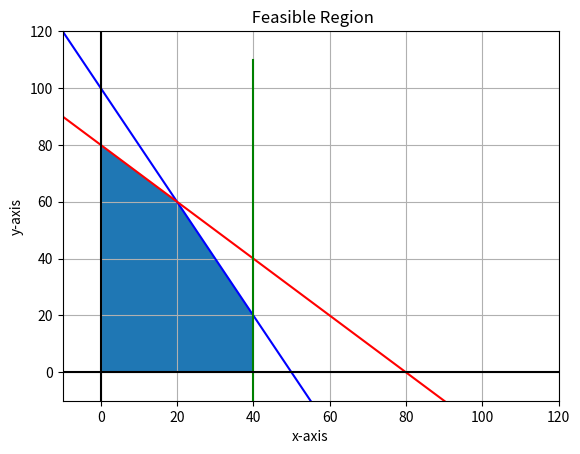

This chart was generated by the following Python code:
# -*- coding: utf-8 -*-
import matplotlib.pyplot 
from matplotlib.pyplot import *
import numpy 
from numpy import arange
figure()
x= arange(-10,120,10)
y= arange(-10,120,10)
y1= 100.0-2.0*x
y2= 80.0-x
x1=40.0+0.0*y
#y1= 12.0 - 2.0*x
#y2= 6.0 - 0.5*x
xlabel('x-axis')
ylabel('y-axis')
title (' Feasible Region')

plot(x,y1,color='b')
plot(x,y2,color='r')
plot(x1,y,color='g')
xlim(-10,120)
ylim(-10,120)
hlines(0,-10,120,color='k')
vlines(0,-10,120,color='k')
grid(True)
x= [0.0,0.0, 20.0, 40.0,40.0]
y= [0.0,80.0, 60.0, 20.0,0.0]
fill(x,y)
show()